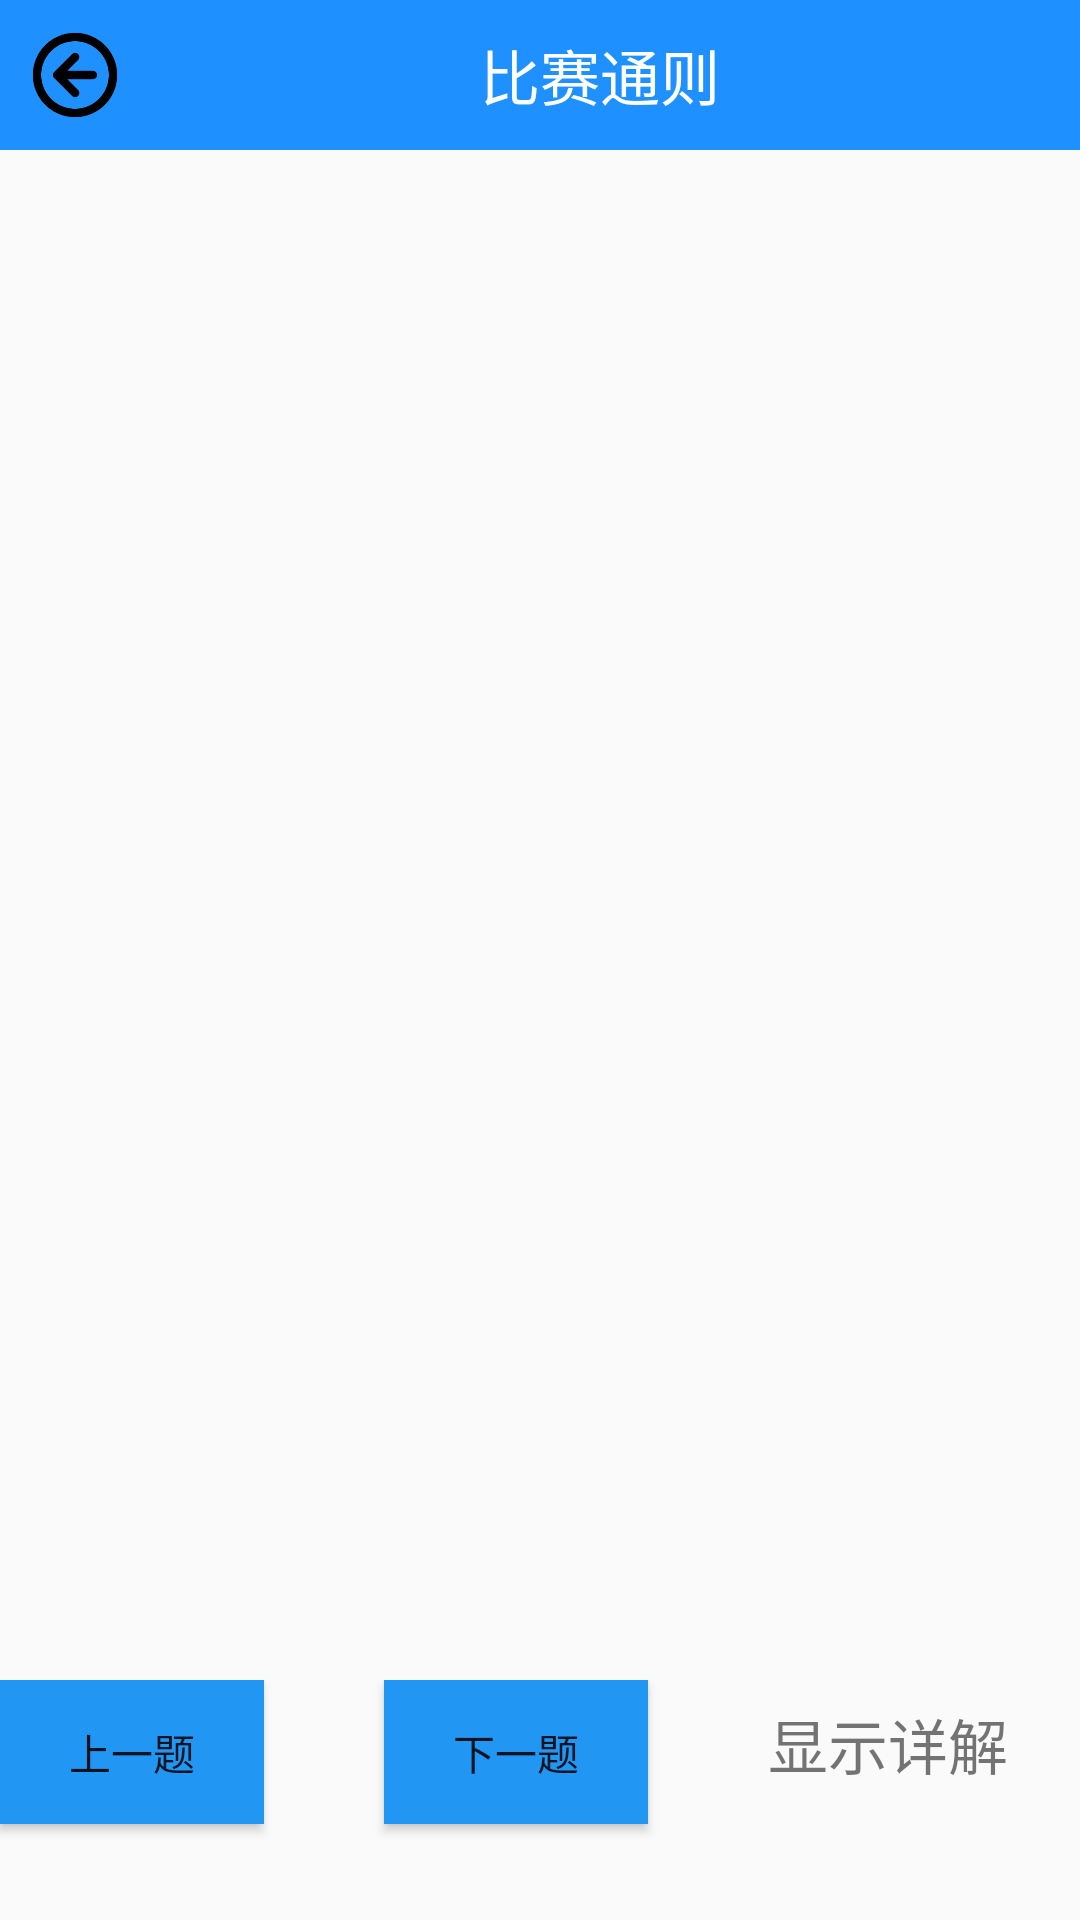

Write the Android layout XML for this screen, with the resource values it uses.
<!-- AndroidManifest.xml: application theme AppTheme -->
<!-- res/layout/activity_bstzctivity.xml -->
<?xml version="1.0" encoding="utf-8"?>
<LinearLayout xmlns:android="http://schemas.android.com/apk/res/android"
    xmlns:app="http://schemas.android.com/apk/res-auto"
    xmlns:tools="http://schemas.android.com/tools"
    android:layout_width="match_parent"
    android:layout_height="match_parent"
    android:orientation="vertical"
    tools:context=".bstzctivity">

    <include
        android:id="@+id/questiontitle"
        layout="@layout/questiontitle" />

    <ScrollView
        android:layout_width="match_parent"
        android:layout_height="510dp">

        <FrameLayout
            android:id="@+id/quesitoncontent"
            android:layout_width="match_parent"
            android:layout_height="0dp"
            android:layout_weight="1"
            android:background="#FFFAFA" />
    </ScrollView>


    <LinearLayout
        android:layout_width="match_parent"
        android:layout_height="60dp"
        android:layout_weight="1">

        <Button
            android:id="@+id/upquestion"
            android:layout_width="wrap_content"
            android:layout_height="wrap_content"
            android:background="@color/xz"
            android:text="上一题" />

        <Button
            android:id="@+id/downquesiton"
            android:layout_width="wrap_content"
            android:layout_height="wrap_content"
            android:layout_marginLeft="40dp"
            android:background="@color/xz"
            android:text="下一题" />

        <TextView
            android:id="@+id/expltv"
            android:layout_width="wrap_content"
            android:layout_height="wrap_content"
            android:layout_marginLeft="40dp"
            android:text="显示详解"
            android:textSize="20dp" />

    </LinearLayout>


</LinearLayout>
<!-- res/layout/questiontitle.xml (included above) -->
<?xml version="1.0" encoding="utf-8"?>
<LinearLayout xmlns:android="http://schemas.android.com/apk/res/android"
    android:layout_width="match_parent" android:layout_height="50dp"
    android:background="@color/tubiao"
    android:orientation="horizontal"
    >
    <LinearLayout
        android:layout_width="match_parent"
        android:layout_height="50dp"
        android:orientation="horizontal">
        <ImageView
            android:id="@+id/questiontitle_tv"
            android:layout_width="30dp"
            android:layout_height="30dp"
            android:layout_gravity="center_vertical"

            android:layout_marginLeft="10dp"
            android:src="@drawable/fanhui"/>
        <TextView
            android:layout_marginLeft="120dp"
            android:id="@+id/tv_bstz"
            android:layout_width="wrap_content"
            android:layout_height="wrap_content"
            android:layout_gravity="center_vertical"
            android:text="比赛通则"
            android:textSize="20dp"
            android:textColor="@color/mr"/>
        <TextView
            android:id="@+id/numdisplay"
            android:layout_gravity="center_vertical"
            android:layout_width="wrap_content"
            android:layout_height="wrap_content"
            android:layout_marginLeft="70dp"
            />

    </LinearLayout>


</LinearLayout>
<!-- resources referenced by this layout -->
<resources>
  <color name="mr">#FFFFFF</color>
  <color name="tubiao">#1E90FF</color>
  <color name="xz">#2196f3</color>
  <!-- drawable fanhui: png bitmap (drawable, 4664 bytes) -->
  <style name="AppTheme" parent="Theme.AppCompat.Light.NoActionBar">
          
          <item name="colorPrimary">@color/tubiao</item>
          <item name="colorPrimaryDark">@color/tubiao</item>
          <item name="colorAccent">@color/colorAccent</item>
      </style>
  <color name="colorAccent">#D81B60</color>
</resources>
